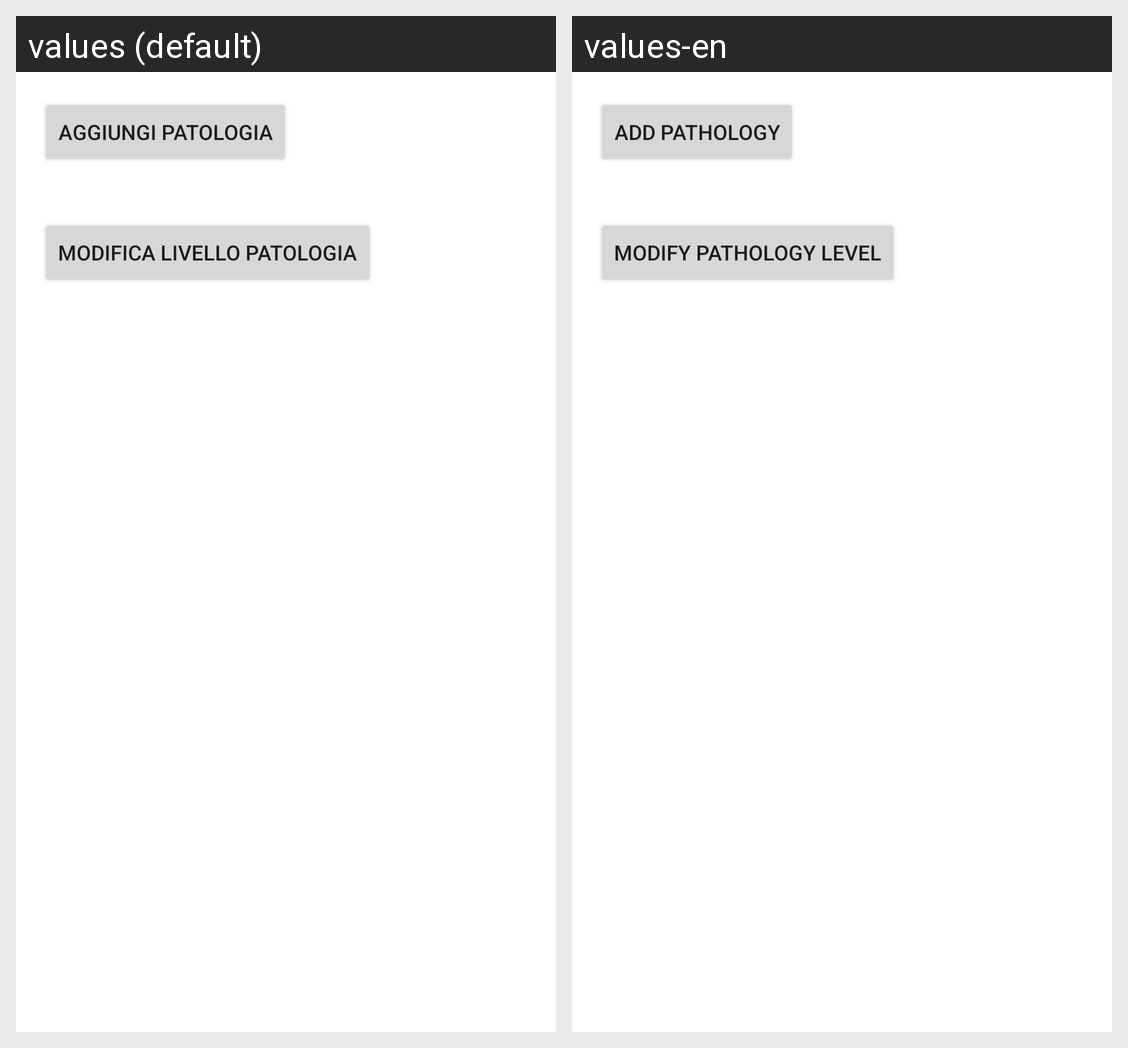

Translations of the strings shown on this Android screen, per locale in the grid:
Android screen res/layout/fragment_gestioneutenti.xml rendered under 2 locales, left to right: values (default), values-en. Device: Nexus 5 (rendered at 1080×1920; each locale shown at half size, 540×960, under a caption strip naming it); theme Theme.Sms23246.
Strings drawn on this screen, with the default value and each locale's value (text and hints the layout hard-codes, and strings that could not be matched under every locale, appear in the picture but are not listed):

title_aggiungiPatologia
  values: Aggiungi patologia
  values-en: Add pathology

title_modificaPatologia
  values: Modifica livello patologia
  values-en: Modify pathology level
